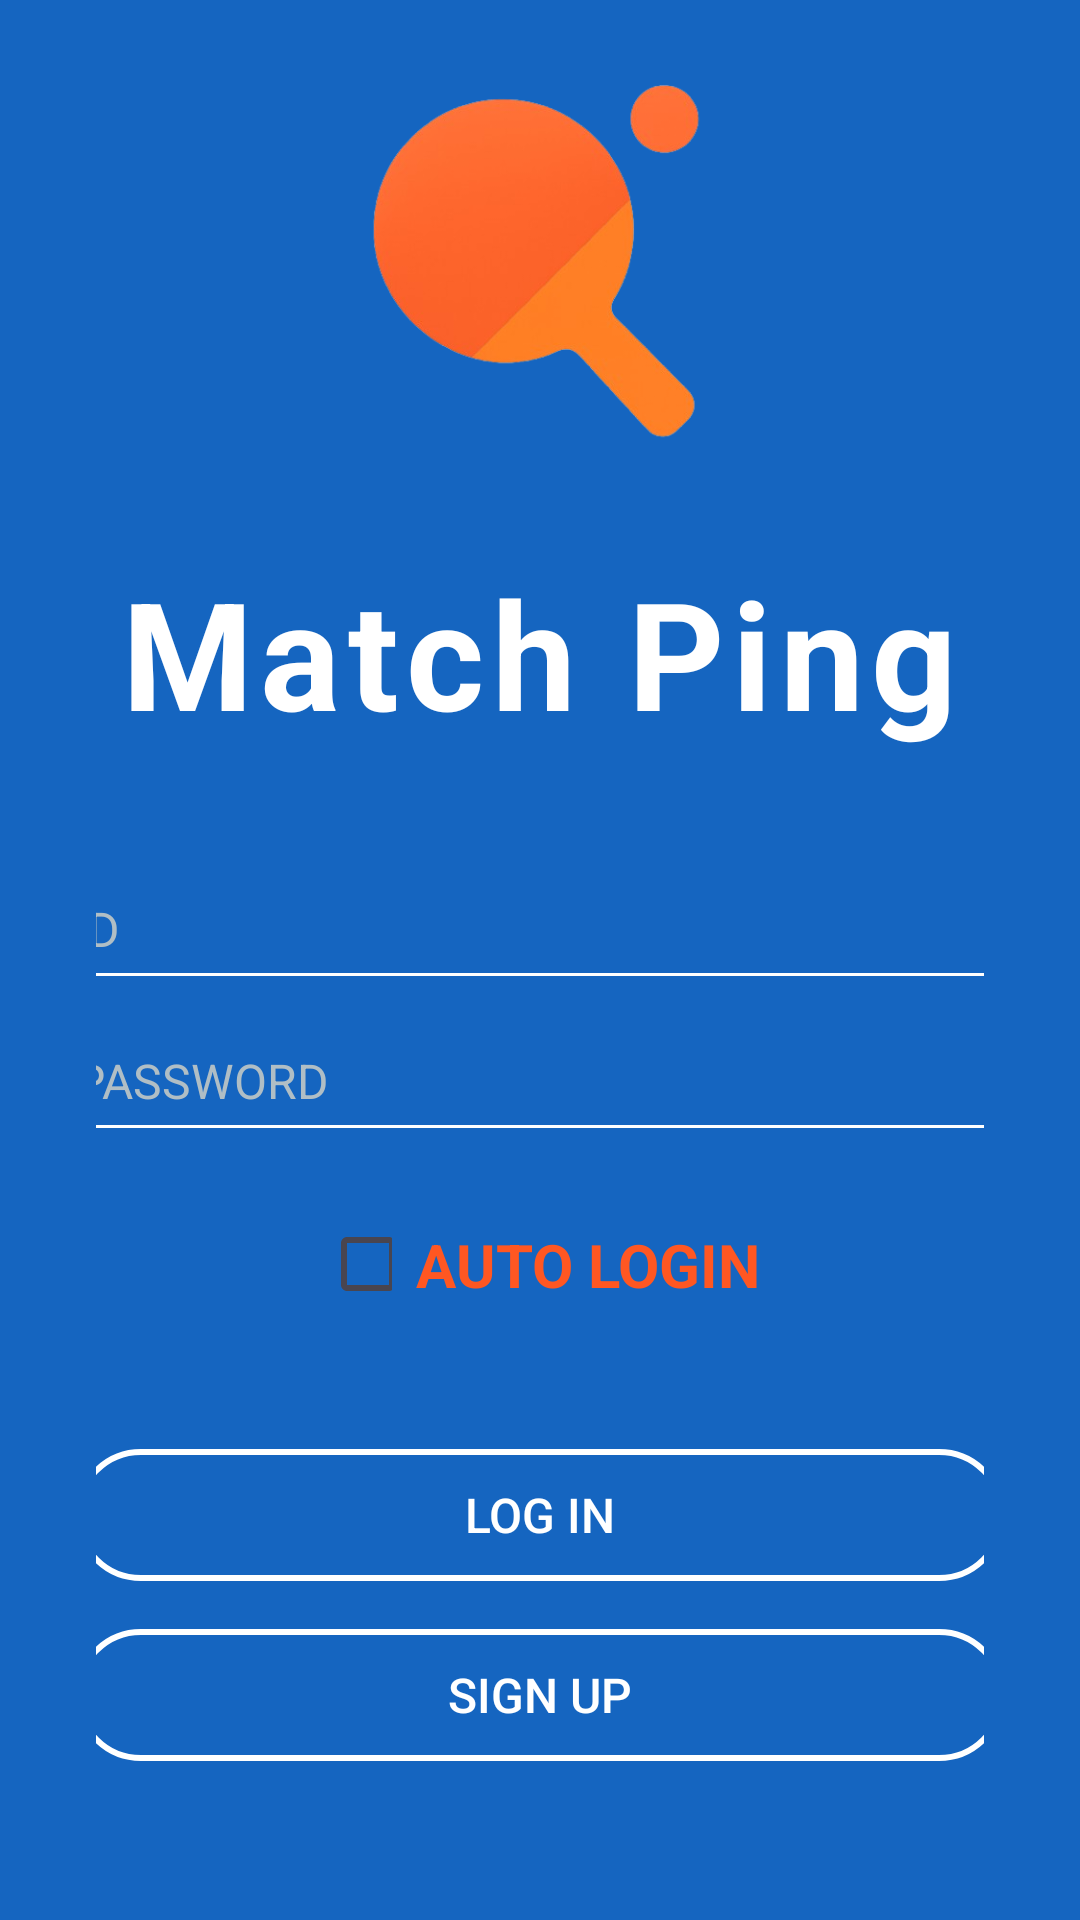

Produce the Android XML layout that renders to this screen, including the resource entries it uses.
<!-- AndroidManifest.xml: application theme Theme.MatchPing -->
<!-- res/layout/activity_login.xml -->
<?xml version="1.0" encoding="utf-8"?>
<ScrollView
    xmlns:android="http://schemas.android.com/apk/res/android"
    xmlns:app="http://schemas.android.com/apk/res-auto"
    android:layout_width="match_parent"
    android:layout_height="match_parent"
    android:background="@color/primary_blue">

    
    <LinearLayout
        android:layout_width="match_parent"
        android:layout_height="wrap_content"
        android:orientation="vertical"
        android:gravity="center_horizontal"
        android:paddingLeft="32dp"
        android:paddingRight="32dp"
        android:paddingTop="12dp"
        android:paddingBottom="12dp">

        
        <ImageView
            android:id="@+id/imageLogo"
            android:layout_width="160dp"
            android:layout_height="160dp"
            android:src="@drawable/main_logo"
            android:contentDescription="Table Tennis Logo"
            android:layout_marginBottom="12dp" />

        
        <TextView
            android:id="@+id/textTitle"
            android:layout_width="wrap_content"
            android:layout_height="wrap_content"
            android:text="Match Ping"
            android:textColor="@color/text_white"
            android:textSize="50sp"
            android:textStyle="bold"
            android:letterSpacing="0.05"
            android:layout_marginBottom="48dp" />

        
        <EditText
            android:id="@+id/editTextId"
            android:layout_width="310dp"
            android:layout_height="wrap_content"
            android:hint="ID"
            android:textColor="@color/text_white"
            android:textColorHint="@color/text_gray_light"
            android:background="@android:color/transparent"
            android:layout_marginBottom="4dp"
            android:padding="0dp"
            android:textSize="16sp" />
        
        <View
            android:layout_width="330dp"
            android:layout_height="1dp"
            android:background="@color/text_white"
            android:layout_marginBottom="24dp" />

        
        <EditText
            android:id="@+id/editTextPassword"
            android:layout_width="310dp"
            android:layout_height="wrap_content"
            android:hint="PASSWORD"
            android:textColor="@color/text_white"
            android:textColorHint="@color/text_gray_light"
            android:background="@android:color/transparent"
            android:inputType="textPassword"
            android:layout_marginBottom="4dp"
            android:padding="0dp"
            android:textSize="16sp" />
        
        <View
            android:layout_width="330dp"
            android:layout_height="1dp"
            android:background="@color/text_white"
            android:layout_marginBottom="32dp" />

        
        <LinearLayout
            android:layout_width="wrap_content"
            android:layout_height="wrap_content"
            android:orientation="horizontal"
            android:gravity="center_vertical"
            android:layout_marginBottom="48dp">

            <CheckBox
                android:id="@+id/checkBoxAutoLogin"
                android:layout_width="24dp"
                android:layout_height="24dp"
                android:buttonTint="@color/checkbox_orange"
                android:layout_marginEnd="8dp"
                android:focusable="false"
                android:focusableInTouchMode="false" />

            <TextView
                android:id="@+id/textAutoLogin"
                android:layout_width="wrap_content"
                android:layout_height="wrap_content"
                android:text="AUTO LOGIN"
                android:textColor="@color/checkbox_orange"
                android:textSize="20sp"
                android:textStyle="bold" />
        </LinearLayout>

        <Button
            android:id="@+id/buttonLogin"
            android:layout_width="310dp"
            android:layout_height="44dp"
            android:layout_marginBottom="16dp"
            android:background="@drawable/btn_outline_white"
            android:text="LOG IN"
            android:textColor="@android:color/white"
            android:textSize="16sp"
            app:backgroundTint="@null" />

        <Button
            android:id="@+id/buttonSignup"
            android:layout_width="310dp"
            android:layout_height="44dp"
            android:layout_marginBottom="16dp"
            android:background="@drawable/btn_outline_white"
            app:backgroundTint="@null"
            android:text="SIGN UP"
            android:textColor="@android:color/white"
            android:textSize="16sp" />

    </LinearLayout>
</ScrollView>
<!-- resources referenced by this layout -->
<resources>
  <color name="checkbox_orange">#FF5722</color>
  <color name="primary_blue">#1565C0</color>
  <color name="text_gray_light">#B0BEC5</color>
  <color name="text_white">#FFFFFF</color>
  <!-- drawable btn_outline_white (drawable) -->
  <?xml version="1.0" encoding="utf-8"?>
  <shape xmlns:android="http://schemas.android.com/apk/res/android"
      android:shape="rectangle">
  
      
      <solid android:color="@android:color/transparent" />
  
      
      <stroke
          android:width="2dp"
          android:color="#FFFFFF" />
  
      
      <corners android:radius="22dp" />
  
      
      <padding
          android:left="12dp"
          android:top="6dp"
          android:right="12dp"
          android:bottom="6dp" />
  </shape>
  <!-- drawable main_logo: png bitmap (drawable, 64847 bytes) -->
  <style name="Theme.MatchPing" parent="Base.Theme.MatchPing" />
  <style name="Base.Theme.MatchPing" parent="Theme.Material3.DayNight.NoActionBar">
          
          
      </style>
</resources>
